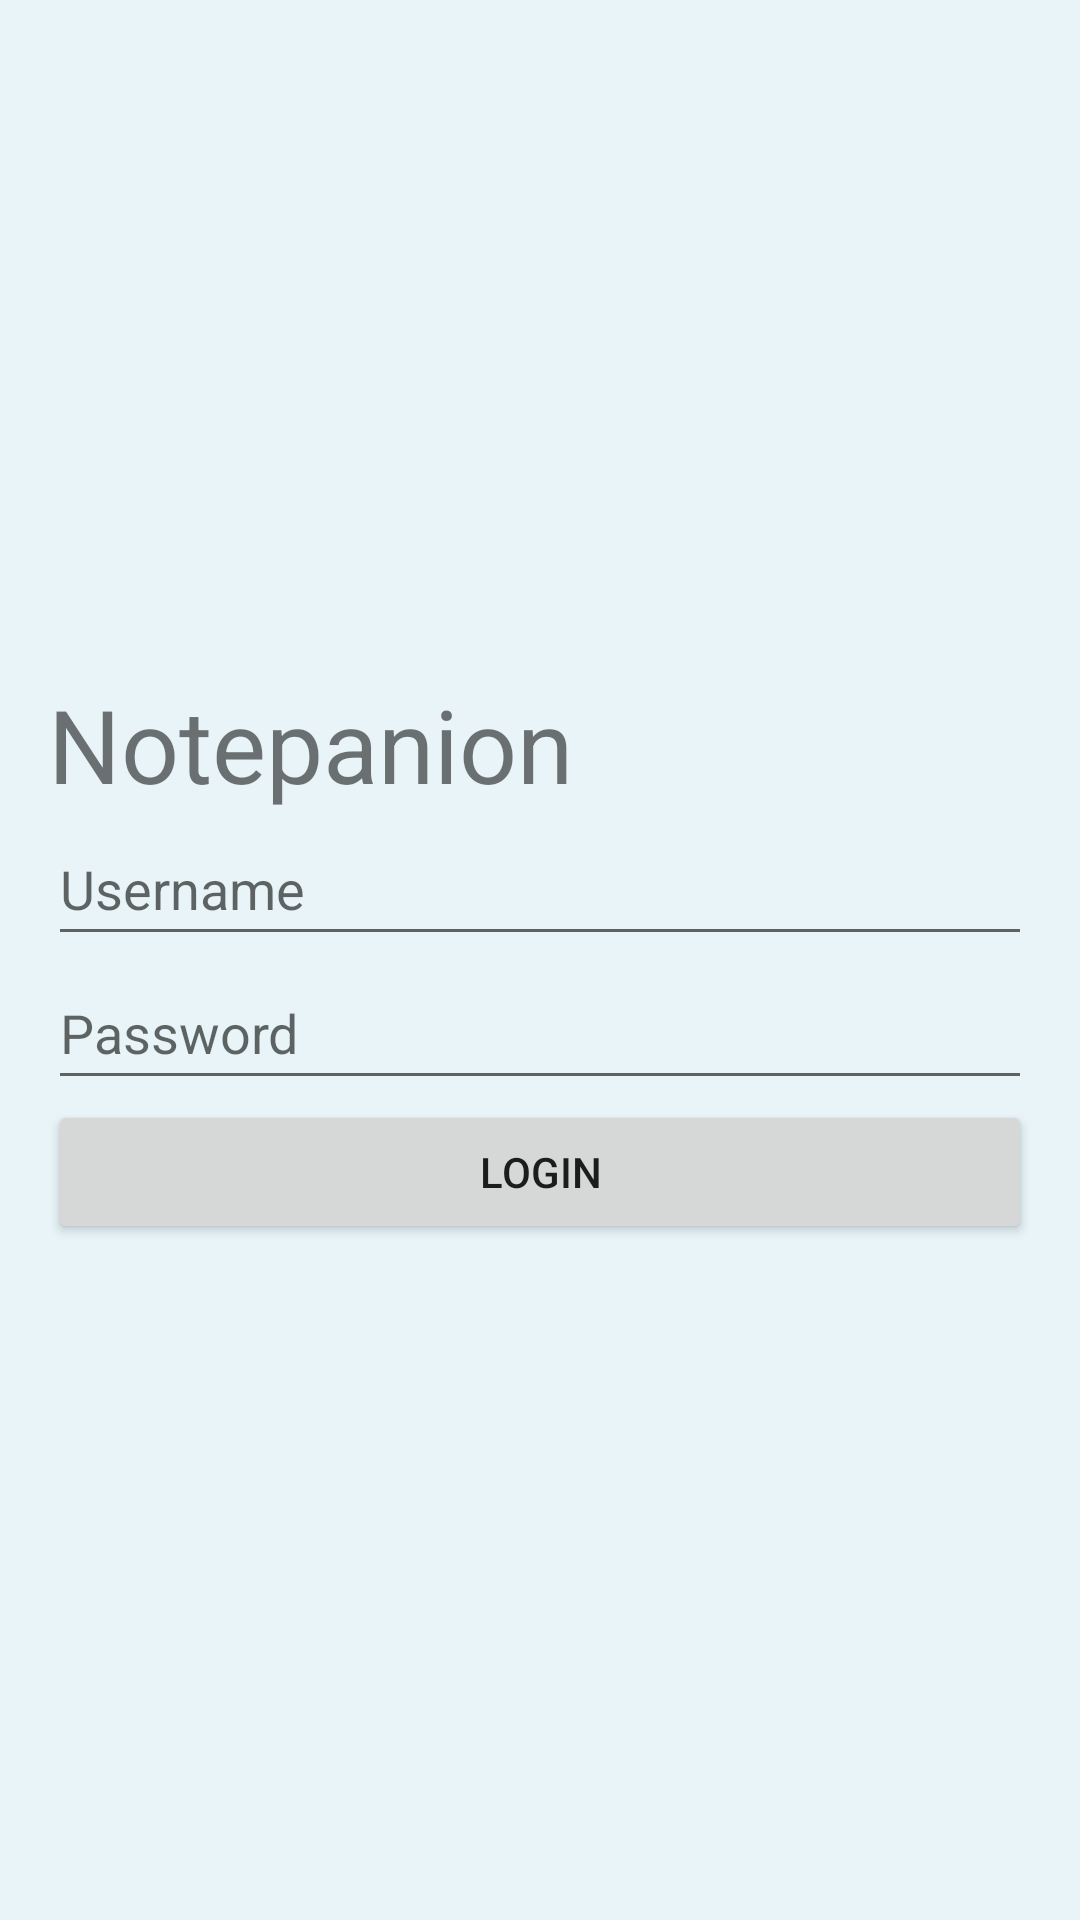

Write the Android layout XML for this screen, with the resource values it uses.
<!-- AndroidManifest.xml: application theme Theme.Notepanion -->
<!-- res/layout/activity_main.xml -->
<?xml version="1.0" encoding="utf-8"?>
<LinearLayout xmlns:android="http://schemas.android.com/apk/res/android"
    xmlns:tools="http://schemas.android.com/tools"
    android:layout_width="match_parent"
    android:layout_height="match_parent"
    tools:context=".MainActivity"
    android:gravity="center"
    android:orientation="vertical"
    android:padding="16dp"
    android:background="#e8f4f8">

    <TextView
        android:id="@+id/textView2"
        android:layout_width="match_parent"
        android:layout_height="wrap_content"
        android:text="Notepanion"
        android:textSize="34sp"
        />

    <EditText
        android:id="@+id/unTxt"
        android:layout_width="match_parent"
        android:layout_height="wrap_content"
        android:ems="10"
        android:hint="Username"
        android:inputType="textPersonName"
        android:minHeight="48dp" />

    <EditText
        android:id="@+id/pwTxt"
        android:layout_width="match_parent"
        android:layout_height="wrap_content"
        android:ems="10"
        android:hint="Password"
        android:inputType="textPassword"
        android:minHeight="48dp" />

    <Button
        android:id="@+id/loginBtn"
        android:layout_width="match_parent"
        android:layout_height="wrap_content"
        android:text="Login"
        android:onClick="Login"
        />

</LinearLayout>
<!-- resources referenced by this layout -->
<resources>
  <style name="Theme.Notepanion" parent="Theme.MaterialComponents.DayNight.DarkActionBar">
          
          <item name="colorPrimary">@color/purple_500</item>
          <item name="colorPrimaryVariant">@color/purple_700</item>
          <item name="colorOnPrimary">@color/white</item>
          
          <item name="colorSecondary">@color/teal_200</item>
          <item name="colorSecondaryVariant">@color/teal_700</item>
          <item name="colorOnSecondary">@color/black</item>
          
          <item name="android:statusBarColor" tools:targetApi="l">?attr/colorPrimaryVariant</item>
          
      </style>
  <!-- not gathered from this repository: default colours our renderer supplied (Android Studio template values) -->
  <color name="purple_500">#FF6200EE</color>
  <color name="purple_700">#FF3700B3</color>
  <color name="teal_200">#FF03DAC5</color>
  <color name="teal_700">#FF018786</color>
  <color name="black">#FF000000</color>
  <color name="white">#FFFFFFFF</color>
</resources>
